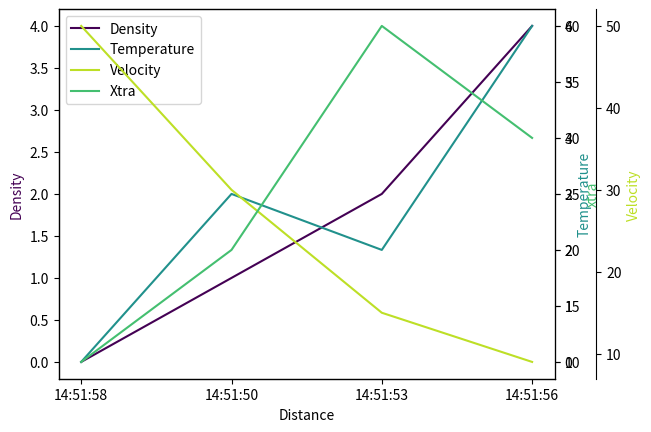

The matplotlib source for this figure:
"""
import numpy as np
import matplotlib.pyplot as plt
x = np.arange(0, 10, 0.1)
y1 = 0.05 * x**2
y2 = -1 *y1
print y1

fig, ax1 = plt.subplots()

ax2 = ax1.twinx()
ax1.plot(x, y1, 'g-')
ax2.plot(x, y2, 'b-')

ax1.set_xlabel('X data')
ax1.set_ylabel('Y1 data', color='g')
ax2.set_ylabel('Y2 data', color='b')

plt.show()

"""
"""
import matplotlib.pyplot as plt
my_xtiks = ['14:51:58','14:51:50','14:51:53','14:51:56','14:51:57','14:51:54']
fig = plt.figure()
host = fig.add_subplot(111)

par1 = host.twinx()
par2 = host.twinx()
par3 = host.twinx()

host.set_xlim(0, 2)
host.set_ylim(0, 2)
par1.set_ylim(0, 4)
par2.set_ylim(1, 65)
#par3.set_ylim(5, 70)

host.set_xlabel("Distance")
host.set_ylabel("Density")
par1.set_ylabel("Temperature")
par2.set_ylabel("Velocity")
par3.set_ylabel("extra")

color1 = plt.cm.viridis(0)
color2 = plt.cm.viridis(0.5)
color3 = plt.cm.viridis(.9)
#color4 = plt.cm.viridis(0.8)

p1, = host.plot([0, 1, 2], [0, 1, 2], color=color1,label="Density")
p2, = par1.plot([0, 1, 2], [0, 3, 2], color=color2, label="Temperature")
p3, = par2.plot([0, 1, 2], [50, 30, 15], color=color3, label="Velocity")
p4, = par3.plot([0, 1, 2], [40, 20, 5], color=color3, label="extra")

lns = [p1, p2, p3, p4]
host.legend(handles=lns, loc='best')

# right, left, top, bottom
par2.spines['right'].set_position(('outward', 60))
# no x-ticks
par2.xaxis.set_ticks([])
# Sometimes handy, same for xaxis
#par2.yaxis.set_ticks_position('right')

host.yaxis.label.set_color(p1.get_color())
par1.yaxis.label.set_color(p2.get_color())
par2.yaxis.label.set_color(p3.get_color())
par3.yaxis.label.set_color(p4.get_color())
plt.savefig("pyplot_multiple_y-axis.png", bbox_inches='tight')
plt.show()
"""
import matplotlib.pyplot as plt

fig = plt.figure()
host = fig.add_subplot(111)

par1 = host.twinx()
par2 = host.twinx()
par3 = host.twinx()

#host.set_xlim(0, 8)
#host.set_ylim(0, 2)
#par1.set_ylim(0, 4)
#par2.set_ylim(1, 65)

host.set_xlabel("Distance")
host.set_ylabel("Density")
par1.set_ylabel("Temperature")
par2.set_ylabel("Velocity")
par3.set_ylabel("xtra")

color1 = plt.cm.viridis(0)
color2 = plt.cm.viridis(0.5)
color3 = plt.cm.viridis(.9)
color4 = plt.cm.viridis(.7)

my_xtiks = ['14:51:58','14:51:50','14:51:53','14:51:56']
plt.xticks([0, 1, 2, 3],my_xtiks )

p1, = host.plot([0, 1, 2, 3], [0, 1, 2,4], color=color1,label="Density")
p2, = par1.plot([0, 1, 2, 3], [0, 3, 2, 6], color=color2, label="Temperature")
p3, = par2.plot([0, 1, 2, 3], [50, 30, 15, 9], color=color3, label="Velocity")
p4, = par3.plot([0, 1, 2, 3], [10, 20, 40, 30], color=color4, label="Xtra")

lns = [p1, p2, p3, p4]
host.legend(handles=lns, loc='best')

# right, left, top, bottom
par2.spines['right'].set_position(('outward', 30))
# no x-ticks
#par2.xaxis.set_ticks([])
# Sometimes handy, same for xaxis
#par2.yaxis.set_ticks_position('right')

host.yaxis.label.set_color(p1.get_color())
par1.yaxis.label.set_color(p2.get_color())
par2.yaxis.label.set_color(p3.get_color())
par3.yaxis.label.set_color(p4.get_color())

plt.savefig("pyplot_multiple_y-axis.png", bbox_inches='tight')

plt.show()